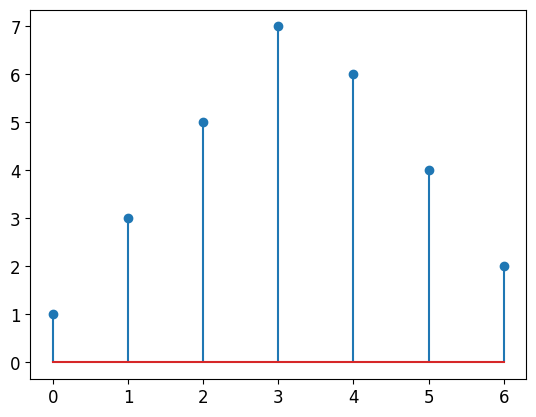
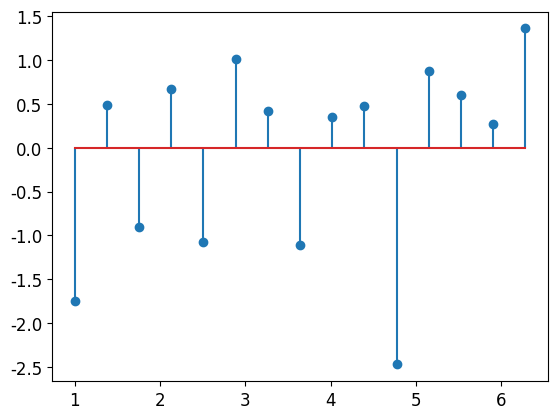
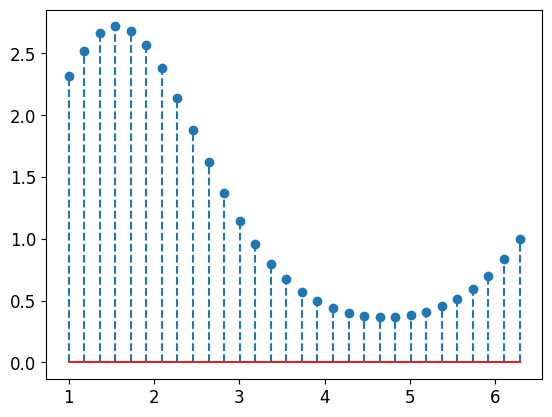
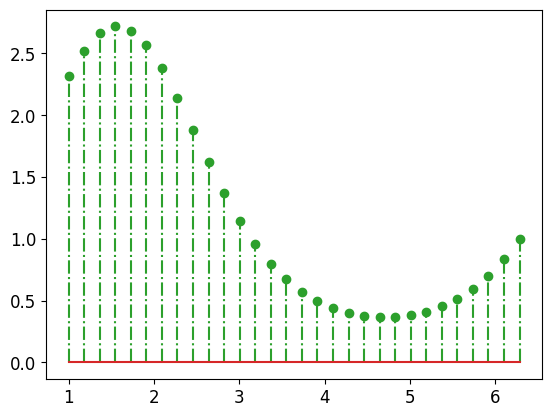
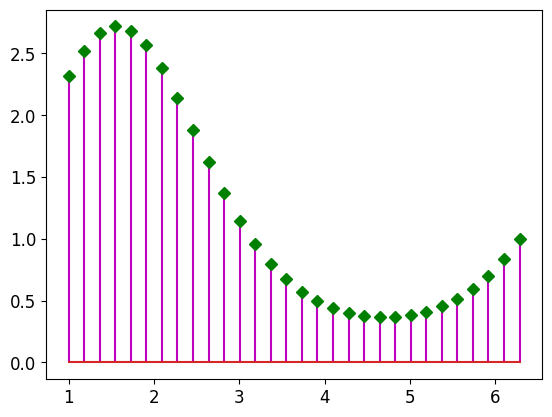
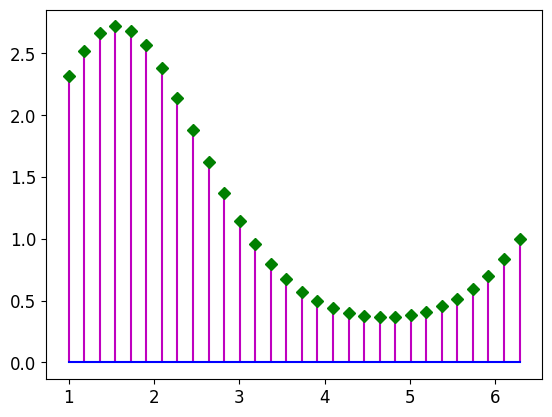
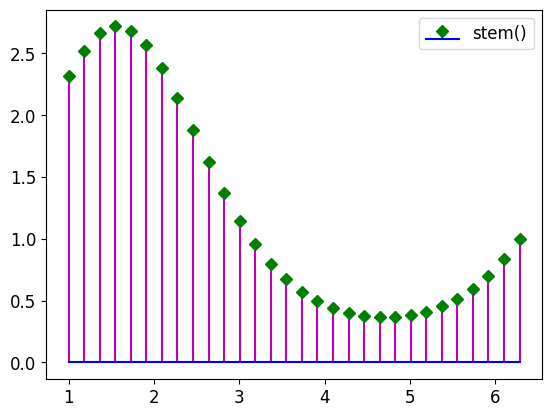
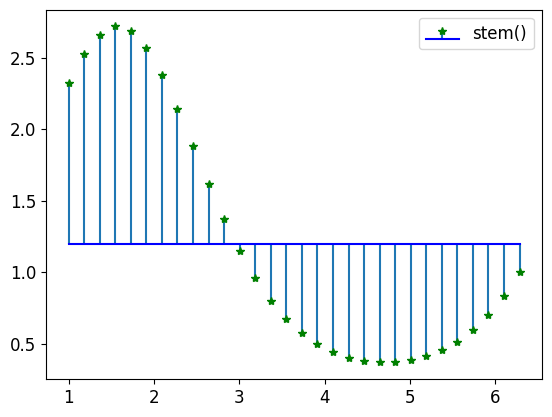

Source code (Python) for these figures, in order:
"""
matplotlib_棉棒圖

stem()

"""

print("------------------------------------------------------------")  # 60個

# 共同
import os
import sys
import time
import math
import random
import numpy as np
import pandas as pd
import matplotlib.pyplot as plt

font_filename = "D:/_git/vcs/_1.data/______test_files1/_font/msch.ttf"
# 設定中文字型及負號正確顯示
# 設定中文字型檔
plt.rcParams["font.sans-serif"] = "Microsoft JhengHei"  # 將字體換成 Microsoft JhengHei
# 設定負號
plt.rcParams["axes.unicode_minus"] = False  # 讓負號可正常顯示
plt.rcParams["font.size"] = 12  # 設定字型大小

print("------------------------------------------------------------")  # 60個

y = [1, 3, 5, 7, 6, 4, 2]
plt.stem(y)
plt.show()

print("------------------------------------------------------------")  # 60個

pts = 15
x = np.linspace(1, 2 * np.pi, pts)
y = np.random.randn(pts)
plt.stem(x, y)
plt.show()

print("------------------------------------------------------------")  # 60個

pts = 30
x = np.linspace(1, 2 * np.pi, pts)
y = np.exp(np.sin(x))
plt.stem(x, y, linefmt="--")
plt.show()

print("------------------------------------------------------------")  # 60個

pts = 30
x = np.linspace(1, 2 * np.pi, pts)
y = np.exp(np.sin(x))
plt.stem(x, y, linefmt="C2-.")
plt.show()

print("------------------------------------------------------------")  # 60個

pts = 30
x = np.linspace(1, 2 * np.pi, pts)
y = np.exp(np.sin(x))
plt.stem(x, y, linefmt="m", markerfmt="gD")
plt.show()

print("------------------------------------------------------------")  # 60個

pts = 30
x = np.linspace(1, 2 * np.pi, pts)
y = np.exp(np.sin(x))
plt.stem(x, y, linefmt="m", markerfmt="gD", basefmt="b-")

plt.show()

print("------------------------------------------------------------")  # 60個

pts = 30
x = np.linspace(1, 2 * np.pi, pts)
y = np.exp(np.sin(x))
plt.stem(x, y, linefmt="m", markerfmt="gD", basefmt="b-", label="stem()")
plt.legend()
plt.show()

print("------------------------------------------------------------")  # 60個

pts = 30
x = np.linspace(1, 2 * np.pi, pts)
y = np.exp(np.sin(x))
plt.stem(x, y, markerfmt="g*", basefmt="b-", label="stem()", bottom=1.2)
plt.legend()
plt.show()

print("------------------------------------------------------------")  # 60個


print("------------------------------------------------------------")  # 60個


print("------------------------------------------------------------")  # 60個


print("------------------------------------------------------------")  # 60個

print("------------------------------------------------------------")  # 60個


print("------------------------------------------------------------")  # 60個
print("作業完成")
print("------------------------------------------------------------")  # 60個
